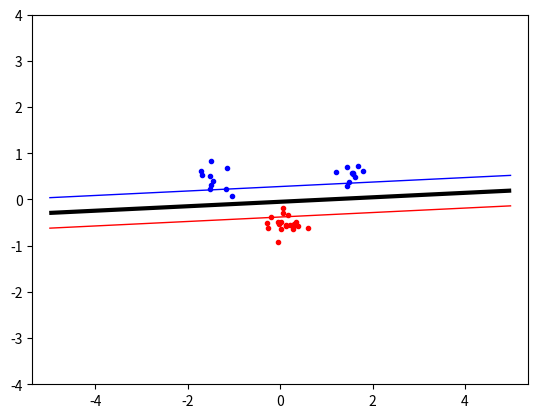

Write the Python code that produced this figure.
import random
import math
from scipy.optimize import minimize
import matplotlib.pyplot as plt
import numpy as np

# Kernels
# Linear kernel, dot product of x and y
def linear_kernel(x, y):
    return np.dot(x, y)

# Polynomial kernel of degree p
def polynomial_kernel(x, y, p=3):
    return (np.dot(x, y) + 1) ** p

# Radial basis function (RBF) kernel
def rbf_kernel(x, y, sigma=3):
    return np.exp(-np.linalg.norm(x - y) ** 2 / (2 * sigma ** 2))

# SVM objective function, one parameter so that the "minimize" function can find the value for alpha that minimizes the return
# Equation (4) in the lab instructions
def objective(alpha):
    return -np.sum(alpha) + 0.5 * np.dot(alpha, np.dot(P, alpha))

# Constraint function: ∑ alpha_i * t_i = 0 
# Equation (10) in the lab instructions
def zerofun(alpha):
    return np.dot(alpha, targets)

# b value for the decision boundary
# Equation (7) in the lab instructions
# ∑(alpha_i * t_i * K(x_1, x_i)) - t_1
def b_value(non_zeros):
    b = 0
    for i in range(len(non_zeros)):
        b += non_zeros[i][0] * non_zeros[i][2] * kernel(non_zeros[0][1], non_zeros[i][1])
    return b - non_zeros[0][2]

# Indicator function for classification
# Equation (6) in the lab instructions
def indicator(s):
    result = 0
    for i in range(len(non_zeros)):
        result += non_zeros[i][0] * non_zeros[i][2] * kernel(s, non_zeros[i][1])
    return result - b_value(non_zeros)

#global variable for the chosen kernel function to use
kernel = linear_kernel

# Generate data for class A and class B
# classA is a 20x2 matrix with 10 samples centered at [1.5, 0.5] and 10 samples centered at [-1.5, 0.5]
# classB is a 20x2 matrix with 20 samples centered at [0.0, -0.5]
# STD is 0.2 for both classes
classA = np.concatenate((np.random.randn(10, 2) * 0.2 + [1.5, 0.5], 
                            np.random.randn(10, 2) * 0.2 + [-1.5, 0.5]))
classB = np.random.randn(20, 2) * 0.2 + [0.0, -0.5]

inputs = np.concatenate((classA, classB))
targets = np.concatenate((np.ones(classA.shape[0]), -np.ones(classB.shape[0])))
N = inputs.shape[0] # Number of rows (samples)

# Randomly shuffle the data
permute = list(range(N))
random.shuffle(permute)
inputs = inputs[permute, :]
targets = targets[permute]

# Pre computed kernel matrix P_ij = t_i * t_j * K(x_i, x_j), Helper function for objective function
P = np.zeros((N, N))
for i in range(N):
    for j in range(N):
        P[i, j] = targets[i] * targets[j] * kernel(inputs[i], inputs[j])

# Set up parameters for minimize
start = np.zeros(N)
C = 1.5  # Slack variable C for soft margin SVM
B = [(0, C) for b in range(N)]
XC = {'type': 'eq', 'fun': zerofun}

# Call minimize function to solve for alpha
ret = minimize(objective, start, bounds=B, constraints=XC)
alpha = ret['x']

# Extract support vectors (those where alpha > 1e-5)
non_zeros = []
for i in range(len(alpha)):
    if abs(alpha[i]) > 1e-5:
        non_zeros.append((alpha[i], inputs[i], targets[i]))

# Plot the data points
plt.plot([p[0] for p in classA], [p[1] for p in classA], 'b.')
plt.plot([p[0] for p in classB], [p[1] for p in classB], 'r.')
plt.axis('equal')



# Plot the decision boundary and margins
xgrid = np.linspace(-5, 5)
ygrid = np.linspace(-4, 4)
grid = np.array([[indicator(np.array([x, y])) for x in xgrid] for y in ygrid])

plt.contour(xgrid, ygrid, grid, (-1.0, 0.0, 1.0), colors=('red', 'black', 'blue'), linewidths=(1, 3, 1))
plt.savefig('svmplot.pdf')
plt.show()

